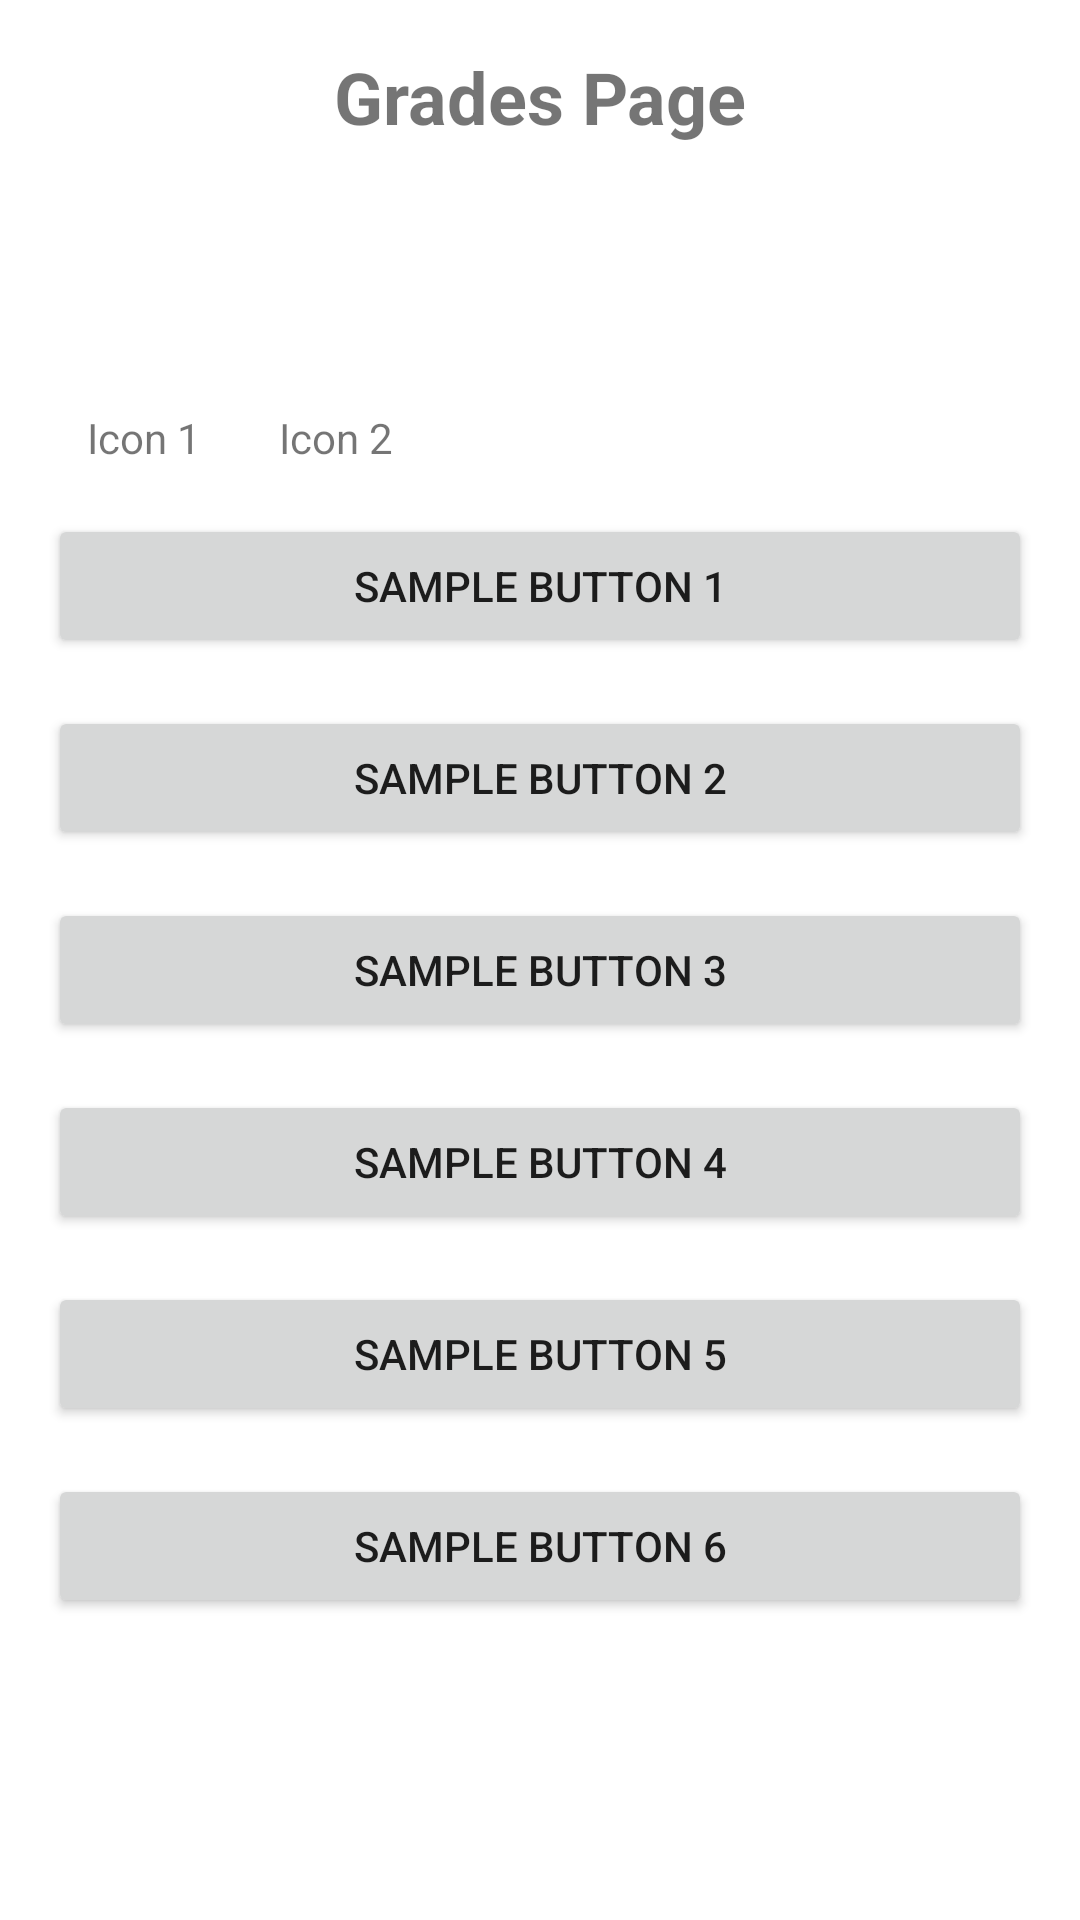

Android layout source for this screen:
<!-- AndroidManifest.xml: application theme Theme.CollegeApplication -->
<!-- res/layout/activity_grades.xml -->
<?xml version="1.0" encoding="utf-8"?>
<LinearLayout xmlns:android="http://schemas.android.com/apk/res/android"
    android:layout_width="match_parent"
    android:layout_height="match_parent"
    android:orientation="vertical"
    android:padding="16dp">

    
    <TextView
        android:id="@+id/activitygradestitle"
        android:layout_width="match_parent"
        android:layout_height="wrap_content"
        android:layout_marginBottom="24dp"
        android:gravity="center"
        android:text="Grades Page"
        android:textSize="24sp"
        android:textStyle="bold" />

    
    <GridLayout
        android:id="@+id/iconGrid"
        android:layout_width="match_parent"
        android:layout_height="wrap_content"
        android:layout_gravity="center"
        android:layout_marginBottom="16dp"
        android:columnCount="3"
        android:rowCount="2">

        
        <LinearLayout
            android:layout_width="wrap_content"
            android:layout_height="wrap_content"
            android:gravity="center"
            android:orientation="vertical">

            <ImageView
                android:id="@+id/icon1"
                android:layout_width="64dp"
                android:layout_height="64dp"
                android:src="@drawable/ic_icon1" />

            <TextView
                android:layout_width="wrap_content"
                android:layout_height="wrap_content"
                android:gravity="center"
                android:text="Icon 1"
                android:textSize="14sp" />
        </LinearLayout>

        
        
        <LinearLayout
            android:layout_width="wrap_content"
            android:layout_height="wrap_content"
            android:gravity="center"
            android:orientation="vertical">

            <ImageView
                android:id="@+id/icon2"
                android:layout_width="64dp"
                android:layout_height="64dp"
                android:src="@drawable/ic_icon2" />

            <TextView
                android:layout_width="wrap_content"
                android:layout_height="wrap_content"
                android:gravity="center"
                android:text="Icon 2"
                android:textSize="14sp" />
        </LinearLayout>

        

    </GridLayout>

    
    <Button
        android:id="@+id/sampleButton1"
        android:layout_width="match_parent"
        android:layout_height="wrap_content"
        android:text="Sample Button 1"
        android:layout_marginBottom="16dp" />

    <Button
        android:id="@+id/sampleButton2"
        android:layout_width="match_parent"
        android:layout_height="wrap_content"
        android:text="Sample Button 2"
        android:layout_marginBottom="16dp" />

    <Button
        android:id="@+id/sampleButton3"
        android:layout_width="match_parent"
        android:layout_height="wrap_content"
        android:text="Sample Button 3"
        android:layout_marginBottom="16dp" />

    <Button
        android:id="@+id/sampleButton4"
        android:layout_width="match_parent"
        android:layout_height="wrap_content"
        android:text="Sample Button 4"
        android:layout_marginBottom="16dp" />

    <Button
        android:id="@+id/sampleButton5"
        android:layout_width="match_parent"
        android:layout_height="wrap_content"
        android:text="Sample Button 5"
        android:layout_marginBottom="16dp" />

    <Button
        android:id="@+id/sampleButton6"
        android:layout_width="match_parent"
        android:layout_height="wrap_content"
        android:text="Sample Button 6"
        android:layout_marginBottom="16dp" />

</LinearLayout>
<!-- resources referenced by this layout -->
<resources>
  <style name="Theme.CollegeApplication" parent="Theme.MaterialComponents.DayNight.DarkActionBar">
          <item name="colorPrimary">@color/purple_500</item>
          <item name="colorPrimaryVariant">@color/purple_700</item>
          <item name="colorOnPrimary">@color/white</item>
          <item name="colorSecondary">@color/teal_200</item>
          <item name="colorSecondaryVariant">@color/teal_700</item>
          <item name="colorOnSecondary">@color/black</item>
          <item name="colorError">@color/red</item>
          <item name="colorOnError">@color/white</item>
          <item name="colorSurface">@color/white</item>
          <item name="colorOnSurface">@color/black</item>
          <item name="colorBackground">@color/white</item>
          <item name="colorOnBackground">@color/black</item>
      </style>
  <color name="purple_500">#6200EE</color>
  <color name="purple_700">#3700B3</color>
  <color name="white">#FFFFFF</color>
  <color name="teal_200">#03DAC5</color>
  <color name="teal_700">#018786</color>
  <color name="black">#000000</color>
  <color name="red">#FF0000</color>
</resources>
